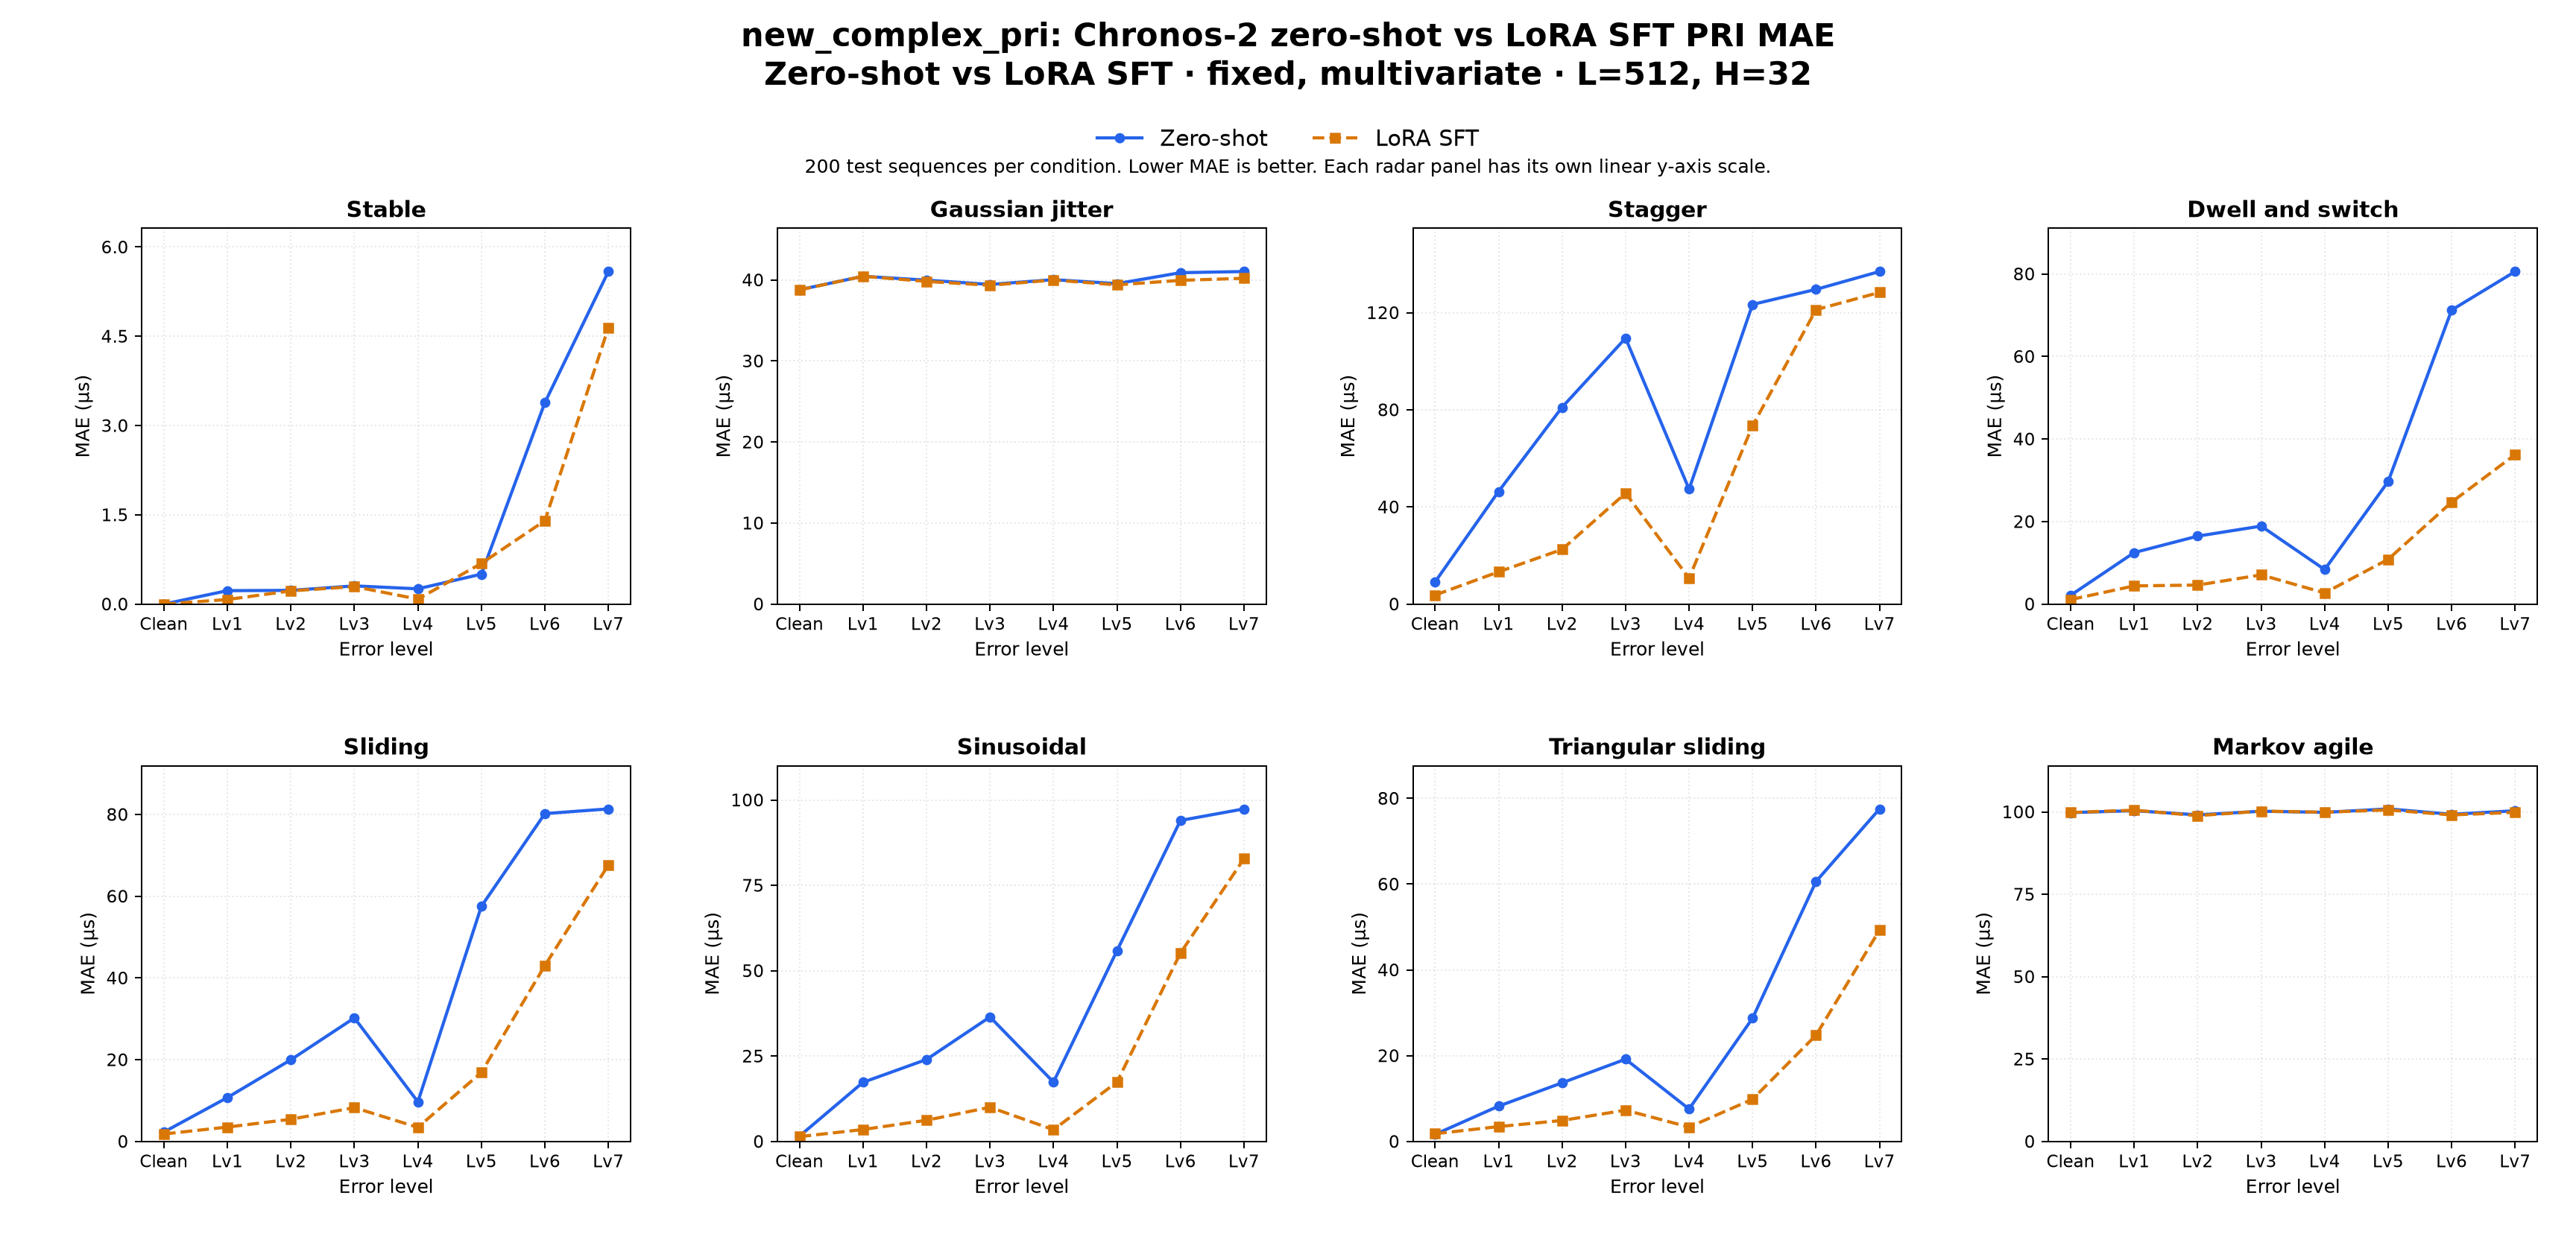

The file beside this chart, header and first rows:
dataset_family, comparison, regime_label, task, target, context_len, horizon, held_setting, profile, radar_type, error_level, left_label, right_label, mae_left, mae_right, delta_right_minus_left, unit, test_sequences_each
new_complex_pri, zero_shot_vs_sft, zero-shot vs LoRA SFT, multivariate, PRI, 512, 32, fixed, multivariate, fixed, stable, clean, Zero-shot, LoRA SFT, 0.0, 0.0, 0.0, us, 200
new_complex_pri, zero_shot_vs_sft, zero-shot vs LoRA SFT, multivariate, PRI, 512, 32, fixed, multivariate, fixed, stable, error_lv1, Zero-shot, LoRA SFT, 0.2254, 0.07624, -0.1492, us, 200
new_complex_pri, zero_shot_vs_sft, zero-shot vs LoRA SFT, multivariate, PRI, 512, 32, fixed, multivariate, fixed, stable, error_lv2, Zero-shot, LoRA SFT, 0.2302, 0.222, -0.00826, us, 200
new_complex_pri, zero_shot_vs_sft, zero-shot vs LoRA SFT, multivariate, PRI, 512, 32, fixed, multivariate, fixed, stable, error_lv3, Zero-shot, LoRA SFT, 0.3058, 0.2935, -0.01228, us, 200
new_complex_pri, zero_shot_vs_sft, zero-shot vs LoRA SFT, multivariate, PRI, 512, 32, fixed, multivariate, fixed, stable, error_lv4, Zero-shot, LoRA SFT, 0.2564, 0.08349, -0.1729, us, 200
new_complex_pri, zero_shot_vs_sft, zero-shot vs LoRA SFT, multivariate, PRI, 512, 32, fixed, multivariate, fixed, stable, error_lv5, Zero-shot, LoRA SFT, 0.5028, 0.6829, 0.1801, us, 200
new_complex_pri, zero_shot_vs_sft, zero-shot vs LoRA SFT, multivariate, PRI, 512, 32, fixed, multivariate, fixed, stable, error_lv6, Zero-shot, LoRA SFT, 3.386, 1.401, -1.985, us, 200
new_complex_pri, zero_shot_vs_sft, zero-shot vs LoRA SFT, multivariate, PRI, 512, 32, fixed, multivariate, fixed, stable, error_lv7, Zero-shot, LoRA SFT, 5.588, 4.644, -0.9445, us, 200
new_complex_pri, zero_shot_vs_sft, zero-shot vs LoRA SFT, multivariate, PRI, 512, 32, fixed, multivariate, fixed, jitter, clean, Zero-shot, LoRA SFT, 38.79, 38.77, -0.02251, us, 200
new_complex_pri, zero_shot_vs_sft, zero-shot vs LoRA SFT, multivariate, PRI, 512, 32, fixed, multivariate, fixed, jitter, error_lv1, Zero-shot, LoRA SFT, 40.45, 40.45, -0.000535, us, 200
new_complex_pri, zero_shot_vs_sft, zero-shot vs LoRA SFT, multivariate, PRI, 512, 32, fixed, multivariate, fixed, jitter, error_lv2, Zero-shot, LoRA SFT, 39.97, 39.82, -0.1574, us, 200
new_complex_pri, zero_shot_vs_sft, zero-shot vs LoRA SFT, multivariate, PRI, 512, 32, fixed, multivariate, fixed, jitter, error_lv3, Zero-shot, LoRA SFT, 39.44, 39.34, -0.1025, us, 200
new_complex_pri, zero_shot_vs_sft, zero-shot vs LoRA SFT, multivariate, PRI, 512, 32, fixed, multivariate, fixed, jitter, error_lv4, Zero-shot, LoRA SFT, 40.03, 39.99, -0.04431, us, 200
new_complex_pri, zero_shot_vs_sft, zero-shot vs LoRA SFT, multivariate, PRI, 512, 32, fixed, multivariate, fixed, jitter, error_lv5, Zero-shot, LoRA SFT, 39.54, 39.39, -0.1524, us, 200
new_complex_pri, zero_shot_vs_sft, zero-shot vs LoRA SFT, multivariate, PRI, 512, 32, fixed, multivariate, fixed, jitter, error_lv6, Zero-shot, LoRA SFT, 40.89, 39.95, -0.9461, us, 200
new_complex_pri, zero_shot_vs_sft, zero-shot vs LoRA SFT, multivariate, PRI, 512, 32, fixed, multivariate, fixed, jitter, error_lv7, Zero-shot, LoRA SFT, 41.04, 40.21, -0.8316, us, 200
new_complex_pri, zero_shot_vs_sft, zero-shot vs LoRA SFT, multivariate, PRI, 512, 32, fixed, multivariate, fixed, stagger, clean, Zero-shot, LoRA SFT, 9.132, 3.71, -5.421, us, 200
new_complex_pri, zero_shot_vs_sft, zero-shot vs LoRA SFT, multivariate, PRI, 512, 32, fixed, multivariate, fixed, stagger, error_lv1, Zero-shot, LoRA SFT, 46.38, 13.26, -33.11, us, 200
new_complex_pri, zero_shot_vs_sft, zero-shot vs LoRA SFT, multivariate, PRI, 512, 32, fixed, multivariate, fixed, stagger, error_lv2, Zero-shot, LoRA SFT, 81.04, 22.5, -58.54, us, 200
new_complex_pri, zero_shot_vs_sft, zero-shot vs LoRA SFT, multivariate, PRI, 512, 32, fixed, multivariate, fixed, stagger, error_lv3, Zero-shot, LoRA SFT, 109.5, 45.65, -63.86, us, 200
new_complex_pri, zero_shot_vs_sft, zero-shot vs LoRA SFT, multivariate, PRI, 512, 32, fixed, multivariate, fixed, stagger, error_lv4, Zero-shot, LoRA SFT, 47.33, 10.67, -36.66, us, 200
new_complex_pri, zero_shot_vs_sft, zero-shot vs LoRA SFT, multivariate, PRI, 512, 32, fixed, multivariate, fixed, stagger, error_lv5, Zero-shot, LoRA SFT, 123.4, 73.43, -49.96, us, 200
new_complex_pri, zero_shot_vs_sft, zero-shot vs LoRA SFT, multivariate, PRI, 512, 32, fixed, multivariate, fixed, stagger, error_lv6, Zero-shot, LoRA SFT, 129.6, 121.2, -8.362, us, 200
new_complex_pri, zero_shot_vs_sft, zero-shot vs LoRA SFT, multivariate, PRI, 512, 32, fixed, multivariate, fixed, stagger, error_lv7, Zero-shot, LoRA SFT, 136.9, 128.3, -8.598, us, 200
new_complex_pri, zero_shot_vs_sft, zero-shot vs LoRA SFT, multivariate, PRI, 512, 32, fixed, multivariate, fixed, dwell_and_switch, clean, Zero-shot, LoRA SFT, 2.134, 1.092, -1.042, us, 200
new_complex_pri, zero_shot_vs_sft, zero-shot vs LoRA SFT, multivariate, PRI, 512, 32, fixed, multivariate, fixed, dwell_and_switch, error_lv1, Zero-shot, LoRA SFT, 12.48, 4.408, -8.068, us, 200
new_complex_pri, zero_shot_vs_sft, zero-shot vs LoRA SFT, multivariate, PRI, 512, 32, fixed, multivariate, fixed, dwell_and_switch, error_lv2, Zero-shot, LoRA SFT, 16.46, 4.606, -11.86, us, 200
new_complex_pri, zero_shot_vs_sft, zero-shot vs LoRA SFT, multivariate, PRI, 512, 32, fixed, multivariate, fixed, dwell_and_switch, error_lv3, Zero-shot, LoRA SFT, 18.9, 7.079, -11.82, us, 200
new_complex_pri, zero_shot_vs_sft, zero-shot vs LoRA SFT, multivariate, PRI, 512, 32, fixed, multivariate, fixed, dwell_and_switch, error_lv4, Zero-shot, LoRA SFT, 8.363, 2.697, -5.665, us, 200
new_complex_pri, zero_shot_vs_sft, zero-shot vs LoRA SFT, multivariate, PRI, 512, 32, fixed, multivariate, fixed, dwell_and_switch, error_lv5, Zero-shot, LoRA SFT, 29.68, 10.84, -18.84, us, 200
new_complex_pri, zero_shot_vs_sft, zero-shot vs LoRA SFT, multivariate, PRI, 512, 32, fixed, multivariate, fixed, dwell_and_switch, error_lv6, Zero-shot, LoRA SFT, 71.25, 24.7, -46.55, us, 200
new_complex_pri, zero_shot_vs_sft, zero-shot vs LoRA SFT, multivariate, PRI, 512, 32, fixed, multivariate, fixed, dwell_and_switch, error_lv7, Zero-shot, LoRA SFT, 80.58, 36.21, -44.37, us, 200
new_complex_pri, zero_shot_vs_sft, zero-shot vs LoRA SFT, multivariate, PRI, 512, 32, fixed, multivariate, fixed, sliding, clean, Zero-shot, LoRA SFT, 2.306, 1.822, -0.484, us, 200
new_complex_pri, zero_shot_vs_sft, zero-shot vs LoRA SFT, multivariate, PRI, 512, 32, fixed, multivariate, fixed, sliding, error_lv1, Zero-shot, LoRA SFT, 10.74, 3.518, -7.219, us, 200
new_complex_pri, zero_shot_vs_sft, zero-shot vs LoRA SFT, multivariate, PRI, 512, 32, fixed, multivariate, fixed, sliding, error_lv2, Zero-shot, LoRA SFT, 19.99, 5.437, -14.55, us, 200
new_complex_pri, zero_shot_vs_sft, zero-shot vs LoRA SFT, multivariate, PRI, 512, 32, fixed, multivariate, fixed, sliding, error_lv3, Zero-shot, LoRA SFT, 30.22, 8.271, -21.95, us, 200
new_complex_pri, zero_shot_vs_sft, zero-shot vs LoRA SFT, multivariate, PRI, 512, 32, fixed, multivariate, fixed, sliding, error_lv4, Zero-shot, LoRA SFT, 9.701, 3.45, -6.251, us, 200
new_complex_pri, zero_shot_vs_sft, zero-shot vs LoRA SFT, multivariate, PRI, 512, 32, fixed, multivariate, fixed, sliding, error_lv5, Zero-shot, LoRA SFT, 57.54, 16.89, -40.65, us, 200
new_complex_pri, zero_shot_vs_sft, zero-shot vs LoRA SFT, multivariate, PRI, 512, 32, fixed, multivariate, fixed, sliding, error_lv6, Zero-shot, LoRA SFT, 80.21, 43.04, -37.17, us, 200
new_complex_pri, zero_shot_vs_sft, zero-shot vs LoRA SFT, multivariate, PRI, 512, 32, fixed, multivariate, fixed, sliding, error_lv7, Zero-shot, LoRA SFT, 81.36, 67.65, -13.72, us, 200
new_complex_pri, zero_shot_vs_sft, zero-shot vs LoRA SFT, multivariate, PRI, 512, 32, fixed, multivariate, fixed, sinusoidal, clean, Zero-shot, LoRA SFT, 1.56, 1.414, -0.146, us, 200
new_complex_pri, zero_shot_vs_sft, zero-shot vs LoRA SFT, multivariate, PRI, 512, 32, fixed, multivariate, fixed, sinusoidal, error_lv1, Zero-shot, LoRA SFT, 17.31, 3.491, -13.82, us, 200
new_complex_pri, zero_shot_vs_sft, zero-shot vs LoRA SFT, multivariate, PRI, 512, 32, fixed, multivariate, fixed, sinusoidal, error_lv2, Zero-shot, LoRA SFT, 24, 6.202, -17.8, us, 200
new_complex_pri, zero_shot_vs_sft, zero-shot vs LoRA SFT, multivariate, PRI, 512, 32, fixed, multivariate, fixed, sinusoidal, error_lv3, Zero-shot, LoRA SFT, 36.46, 10.02, -26.45, us, 200
new_complex_pri, zero_shot_vs_sft, zero-shot vs LoRA SFT, multivariate, PRI, 512, 32, fixed, multivariate, fixed, sinusoidal, error_lv4, Zero-shot, LoRA SFT, 17.38, 3.444, -13.93, us, 200
new_complex_pri, zero_shot_vs_sft, zero-shot vs LoRA SFT, multivariate, PRI, 512, 32, fixed, multivariate, fixed, sinusoidal, error_lv5, Zero-shot, LoRA SFT, 55.85, 17.38, -38.47, us, 200
new_complex_pri, zero_shot_vs_sft, zero-shot vs LoRA SFT, multivariate, PRI, 512, 32, fixed, multivariate, fixed, sinusoidal, error_lv6, Zero-shot, LoRA SFT, 94.01, 55.18, -38.83, us, 200
new_complex_pri, zero_shot_vs_sft, zero-shot vs LoRA SFT, multivariate, PRI, 512, 32, fixed, multivariate, fixed, sinusoidal, error_lv7, Zero-shot, LoRA SFT, 97.39, 82.79, -14.6, us, 200
new_complex_pri, zero_shot_vs_sft, zero-shot vs LoRA SFT, multivariate, PRI, 512, 32, fixed, multivariate, fixed, triangular_sliding, clean, Zero-shot, LoRA SFT, 1.648, 1.801, 0.1538, us, 200
new_complex_pri, zero_shot_vs_sft, zero-shot vs LoRA SFT, multivariate, PRI, 512, 32, fixed, multivariate, fixed, triangular_sliding, error_lv1, Zero-shot, LoRA SFT, 8.229, 3.467, -4.762, us, 200
new_complex_pri, zero_shot_vs_sft, zero-shot vs LoRA SFT, multivariate, PRI, 512, 32, fixed, multivariate, fixed, triangular_sliding, error_lv2, Zero-shot, LoRA SFT, 13.67, 4.89, -8.78, us, 200
new_complex_pri, zero_shot_vs_sft, zero-shot vs LoRA SFT, multivariate, PRI, 512, 32, fixed, multivariate, fixed, triangular_sliding, error_lv3, Zero-shot, LoRA SFT, 19.18, 7.299, -11.88, us, 200
new_complex_pri, zero_shot_vs_sft, zero-shot vs LoRA SFT, multivariate, PRI, 512, 32, fixed, multivariate, fixed, triangular_sliding, error_lv4, Zero-shot, LoRA SFT, 7.567, 3.351, -4.216, us, 200
new_complex_pri, zero_shot_vs_sft, zero-shot vs LoRA SFT, multivariate, PRI, 512, 32, fixed, multivariate, fixed, triangular_sliding, error_lv5, Zero-shot, LoRA SFT, 28.73, 9.843, -18.89, us, 200
new_complex_pri, zero_shot_vs_sft, zero-shot vs LoRA SFT, multivariate, PRI, 512, 32, fixed, multivariate, fixed, triangular_sliding, error_lv6, Zero-shot, LoRA SFT, 60.62, 24.79, -35.83, us, 200
new_complex_pri, zero_shot_vs_sft, zero-shot vs LoRA SFT, multivariate, PRI, 512, 32, fixed, multivariate, fixed, triangular_sliding, error_lv7, Zero-shot, LoRA SFT, 77.54, 49.29, -28.25, us, 200
new_complex_pri, zero_shot_vs_sft, zero-shot vs LoRA SFT, multivariate, PRI, 512, 32, fixed, multivariate, fixed, markov_agile, clean, Zero-shot, LoRA SFT, 99.77, 99.81, 0.03424, us, 200
new_complex_pri, zero_shot_vs_sft, zero-shot vs LoRA SFT, multivariate, PRI, 512, 32, fixed, multivariate, fixed, markov_agile, error_lv1, Zero-shot, LoRA SFT, 100.4, 100.5, 0.1505, us, 200
new_complex_pri, zero_shot_vs_sft, zero-shot vs LoRA SFT, multivariate, PRI, 512, 32, fixed, multivariate, fixed, markov_agile, error_lv2, Zero-shot, LoRA SFT, 99.09, 98.86, -0.2305, us, 200
new_complex_pri, zero_shot_vs_sft, zero-shot vs LoRA SFT, multivariate, PRI, 512, 32, fixed, multivariate, fixed, markov_agile, error_lv3, Zero-shot, LoRA SFT, 100.2, 100.2, 0.03151, us, 200
... 4 more rows
